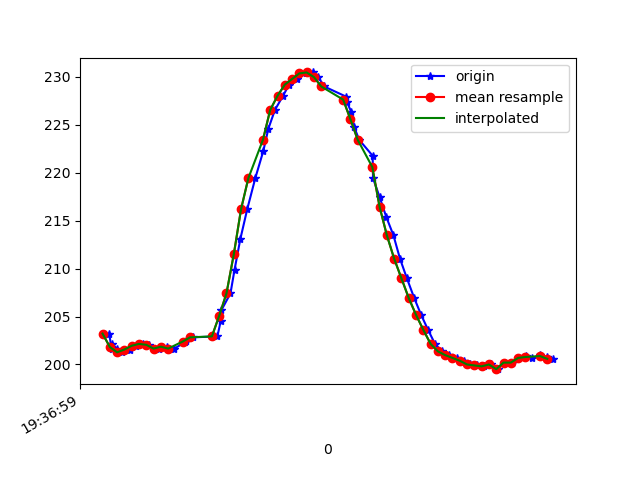

Source data for this figure (header and first rows):
1617737819598, 433456266170142, 203.22266, -241.60156, -60.64453
1617737819605, 433456285306999, 201.7, -241.7, -61.82
1617737819607, 433456305786794, 202.1, -242, -61.43
1617737819619, 433456323336544, 201.7, -242.4, -61.72
1617737819633, 433456342351316, 201.3, -242.3, -61.82
1617737819656, 433456361366088, 201.6, -242.2, -61.13
1617737819672, 433456380441903, 202, -242.7, -61.33
1617737819690, 433456399548239, 202.1, -242, -61.72
1617737819708, 433456418654576, 202.1, -242.7, -62.01
1617737819736, 433456439958446, 201.7, -242.7, -62.4
1617737819758, 433456457080897, 201.9, -242.7, -62.5
1617737819777, 433456476614532, 201.7, -242.6, -62.3
1617737819807, 433456495812432, 202.3, -242.4, -62.5
1617737819809, 433456515162939, 202.4, -242.2, -62.3
1617737819827, 433456534177711, 202.8, -241.9, -62.4
1617737819895, 433456576388674, 202.9, -241.9, -62.4
1617737819904, 433456592046103, 204.5, -242, -60.64
1617737819906, 433456611060875, 205.7, -242.1, -60.45
1617737819931, 433456630258775, 207.4, -242.1, -59.96
1617737819942, 433456649334590, 209.9, -241.2, -58.98
1617737819958, 433456668471448, 213.1, -239.2, -56.45
1617737819977, 433456687425178, 216.2, -237.5, -54.39
1617737819999, 433456706806206, 219.4, -236.1, -51.66
1617737820021, 433456725546286, 222.3, -234.5, -48.83
1617737820035, 433456744744186, 224.6, -234.2, -46
1617737820053, 433456763758959, 226.6, -234, -42.48
1617737820075, 433456782834773, 228, -234.3, -41.99
1617737820092, 433456801880067, 229.2, -235.3, -40.72
1617737820113, 433456820833797, 229.8, -235.1, -40.14
1617737820139, 433456840123261, 230.4, -236, -40.92
1617737820158, 433456859504289, 230.5, -235.7, -41.31
1617737820172, 433456878580104, 230, -235.5, -41.31
1617737820188, 433456897625397, 229, -235.3, -41.99
1617737820249, 433456916640170, 227.9, -234.4, -42.68
1617737820251, 433456935715985, 227.3, -234.2, -42.68
1617737820262, 433456954669714, 226.4, -233.6, -44.04
1617737820270, 433456974020221, 224.8, -233.1, -45.02
1617737820284, 433456993286982, 223.4, -233.5, -46.09
1617737820321, 433457012271233, 221.8, -235, -48.44
1617737820322, 433457031255484, 219.4, -235.3, -49.9
1617737820340, 433457050331299, 217.5, -235.8, -52.64
1617737820358, 433457069376593, 215.4, -237.1, -53.81
1617737820378, 433457088391365, 213.5, -237.8, -56.74
1617737820396, 433457107436659, 211, -239.5, -57.62
1617737820415, 433457126573516, 209, -241.6, -59.28
1617737820435, 433457145740895, 206.9, -242.1, -60.25
1617737820454, 433457164725146, 205.2, -242.2, -60.64
1617737820473, 433457183770440, 203.6, -242.3, -60.74
1617737820492, 433457202785212, 202.1, -241.9, -60.74
1617737820511, 433457221799985, 201.4, -242.6, -61.13
1617737820530, 433457240845278, 201, -242.7, -61.82
1617737820552, 433457259921093, 200.7, -242.5, -61.62
1617737820571, 433457278966387, 200.4, -242.9, -62.01
1617737820588, 433457298042202, 200.0, -243.8, -61.33
1617737820607, 433457317697921, 199.9, -244.4, -61.72
1617737820626, 433457336376959, 199.8, -245.3, -62.11
1617737820647, 433457355422253, 200.0, -244.6, -62.01
1617737820664, 433457374498068, 199.5, -244.6, -62.01
1617737820682, 433457393543361, 200.2, -244.4, -61.72
1617737820703, 433457412680219, 200.2, -244.1, -61.33
1617737820721, 433457431664470, 200.7, -243.7, -62.3
... 5 more rows
